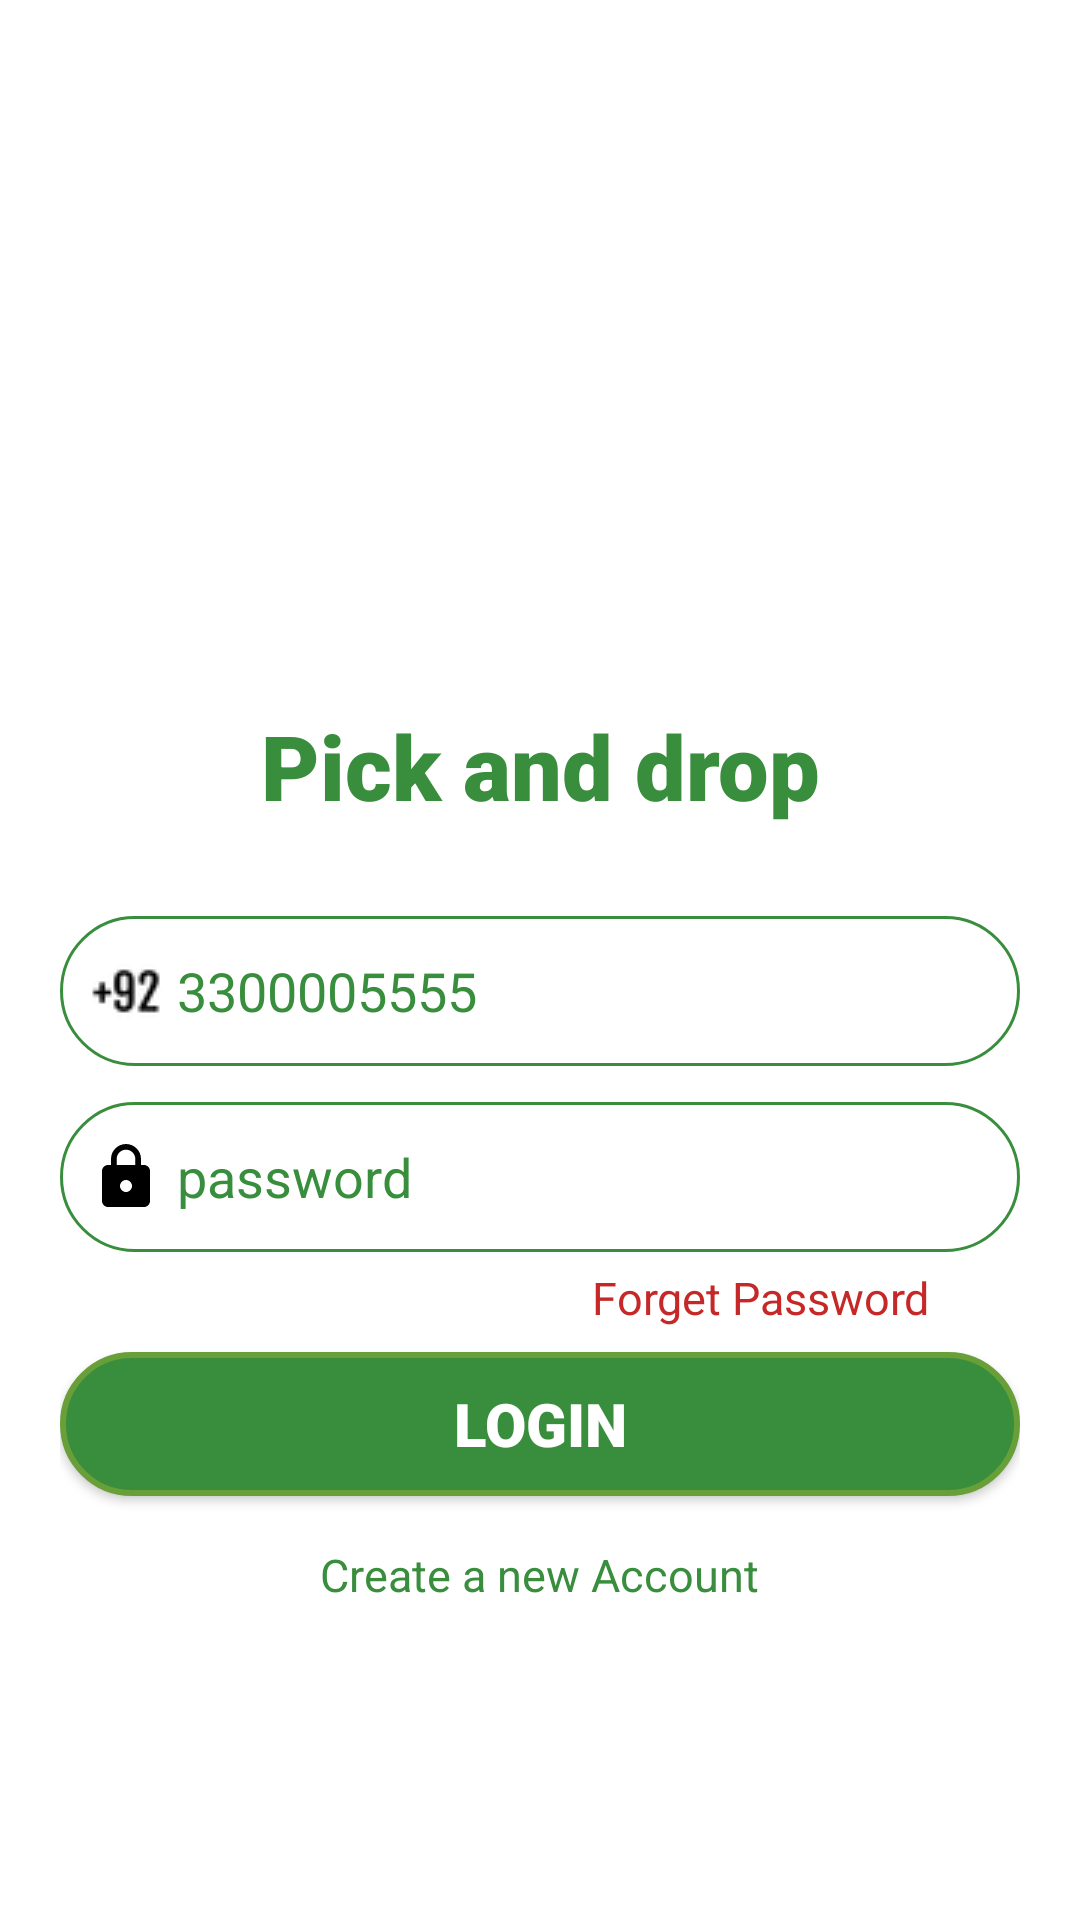

Android layout source for this screen:
<!-- AndroidManifest.xml: application theme Theme.SplashActivity -->
<!-- res/layout/login_screen.xml -->
<?xml version="1.0" encoding="utf-8"?>
<androidx.constraintlayout.widget.ConstraintLayout xmlns:android="http://schemas.android.com/apk/res/android"
    xmlns:app="http://schemas.android.com/apk/res-auto"
    xmlns:tools="http://schemas.android.com/tools"
    android:layout_width="match_parent"
    android:layout_height="match_parent"
    android:background="@color/white"
    android:hapticFeedbackEnabled="false">

    <ScrollView
        android:layout_width="match_parent"
        android:layout_height="wrap_content"
        app:layout_constraintBottom_toBottomOf="parent"
        app:layout_constraintEnd_toEndOf="parent"
        app:layout_constraintStart_toStartOf="parent"
        app:layout_constraintTop_toTopOf="parent">

        <LinearLayout
            android:id="@+id/linearLayout"
            android:layout_width="match_parent"
            android:layout_height="wrap_content"
            android:gravity="center"
            android:orientation="vertical"
            android:padding="20dp"
            app:layout_constraintBottom_toBottomOf="parent"
            app:layout_constraintEnd_toEndOf="parent"
            app:layout_constraintStart_toStartOf="parent"
            app:layout_constraintTop_toTopOf="parent">

            <ImageView
                android:id="@+id/imageView"
                android:layout_width="126dp"
                android:layout_height="122dp"
                app:srcCompat="@drawable/applogo"
                tools:ignore="ImageContrastCheck" />

            <TextView
                android:id="@+id/title"
                android:layout_width="wrap_content"
                android:layout_height="wrap_content"
                android:textAlignment="center"
                android:layout_marginTop="8dp"
                android:fontFamily="sans-serif-black"
                android:text="@string/app_name"
                android:textColor="@color/green"
                android:textSize="30sp" />

            <EditText
                android:id="@+id/et_mobile_no"
                android:layout_width="match_parent"
                android:layout_height="50dp"
                android:layout_marginTop="30dp"
                android:background="@drawable/custom_edittext"
                android:drawableStart="@drawable/code1"
                android:drawablePadding="5dp"
                android:hint="3300005555"
                android:inputType="number"
                android:padding="10dp"
                android:textColor="@color/green"
                android:textColorHint="@color/green"
                tools:ignore="autofill,TextContrastCheck" />

            <EditText
                android:id="@+id/et_password"
                android:layout_width="match_parent"
                android:layout_height="50dp"
                android:layout_marginTop="12dp"
                android:background="@drawable/custom_edittext"
                android:drawableStart="@drawable/ic_lock"
                android:drawablePadding="5dp"
                android:hint="password"
                android:inputType="textPassword"
                android:padding="10dp"
                android:textColor="@color/green"
                android:textColorHint="@color/green"
                tools:ignore="autofill,TextContrastCheck" />

            <TextView
                android:id="@+id/tv_forget_password"
                android:layout_width="wrap_content"
                android:layout_height="wrap_content"
                android:layout_gravity="end"
                android:layout_marginTop="5dp"
                android:layout_marginEnd="30dp"
                android:text="Forget Password"
                android:textColor="#C62828"
                android:textSize="15sp" />

            <Button
                android:id="@+id/loginButton"
                android:layout_width="match_parent"
                android:layout_height="wrap_content"
                android:layout_marginTop="8dp"
                android:background="@drawable/custom_button"
                android:fontFamily="sans-serif-black"
                android:text="Login"
                android:textColor="#ffff"
                android:textSize="20sp"
                app:backgroundTint="@null" />

            <TextView
                android:id="@+id/tv_new_account"
                android:layout_width="wrap_content"
                android:layout_height="wrap_content"
                android:layout_marginTop="16dp"
                android:text="Create a new Account"
                android:textColor="#388E3C"
                android:textSize="15sp" />
        </LinearLayout>
    </ScrollView>

</androidx.constraintlayout.widget.ConstraintLayout>
<!-- resources referenced by this layout -->
<resources>
  <color name="green">#388E3C</color>
  <color name="white">#FFFFFFFF</color>
  <!-- drawable code1: png bitmap (drawable, 675 bytes) -->
  <!-- drawable custom_button (drawable) -->
  <?xml version="1.0" encoding="utf-8"?>
  <shape xmlns:android="http://schemas.android.com/apk/res/android"
      android:shape="rectangle">
  
      <solid android:color="@color/green"/>
  
      <corners android:radius="25dp"/>
  
      <stroke
          android:width="2dp"
          android:color="#689F38"/>
  
      <padding
          android:top="0dp"
          android:right="10dp"
          android:left="10dp"
          android:bottom="0dp"/>
  
  </shape>
  <!-- drawable custom_edittext (drawable) -->
  <?xml version="1.0" encoding="utf-8"?>
  <shape xmlns:android="http://schemas.android.com/apk/res/android"
      android:shape="rectangle">
  
      <solid android:color="@android:color/transparent"/>
  
      <corners android:radius="25dp"/>
  
      <stroke
          android:width="1dp"
          android:color="@color/green"/>
  
      <padding
          android:top="0dp"
          android:right="10dp"
          android:left="10dp"
          android:bottom="0dp"/>
  
  </shape>
  <!-- drawable ic_lock (drawable) -->
  <vector xmlns:android="http://schemas.android.com/apk/res/android"
      android:width="24dp"
      android:height="24dp"
      android:viewportWidth="24"
      android:viewportHeight="24"
      android:tint="#000">
    <path
        android:fillColor="@android:color/black"
        android:pathData="M18,8h-1L17,6c0,-2.76 -2.24,-5 -5,-5S7,3.24 7,6v2L6,8c-1.1,0 -2,0.9 -2,2v10c0,1.1 0.9,2 2,2h12c1.1,0 2,-0.9 2,-2L20,10c0,-1.1 -0.9,-2 -2,-2zM12,17c-1.1,0 -2,-0.9 -2,-2s0.9,-2 2,-2 2,0.9 2,2 -0.9,2 -2,2zM15.1,8L8.9,8L8.9,6c0,-1.71 1.39,-3.1 3.1,-3.1 1.71,0 3.1,1.39 3.1,3.1v2z"/>
  </vector>
  <string name="app_name">Pick and drop</string>
  <style name="Theme.SplashActivity" parent="Theme.MaterialComponents.Light.NoActionBar">
          
          <item name="colorPrimary">@color/purple_500</item>
          <item name="colorPrimaryVariant">@color/purple_700</item>
          <item name="colorOnPrimary">@color/white</item>
          
          <item name="colorSecondary">@color/teal_200</item>
          <item name="colorSecondaryVariant">@color/teal_700</item>
          <item name="colorOnSecondary">@color/black</item>
          
          <item name="android:statusBarColor" tools:targetApi="l">?attr/colorPrimaryVariant</item>
          
      </style>
  <color name="purple_500">#689F38</color>
  <color name="purple_700">#689F38</color>
  <color name="teal_200">#FF03DAC5</color>
  <color name="teal_700">#FF018786</color>
  <color name="black">#FF000000</color>
</resources>
